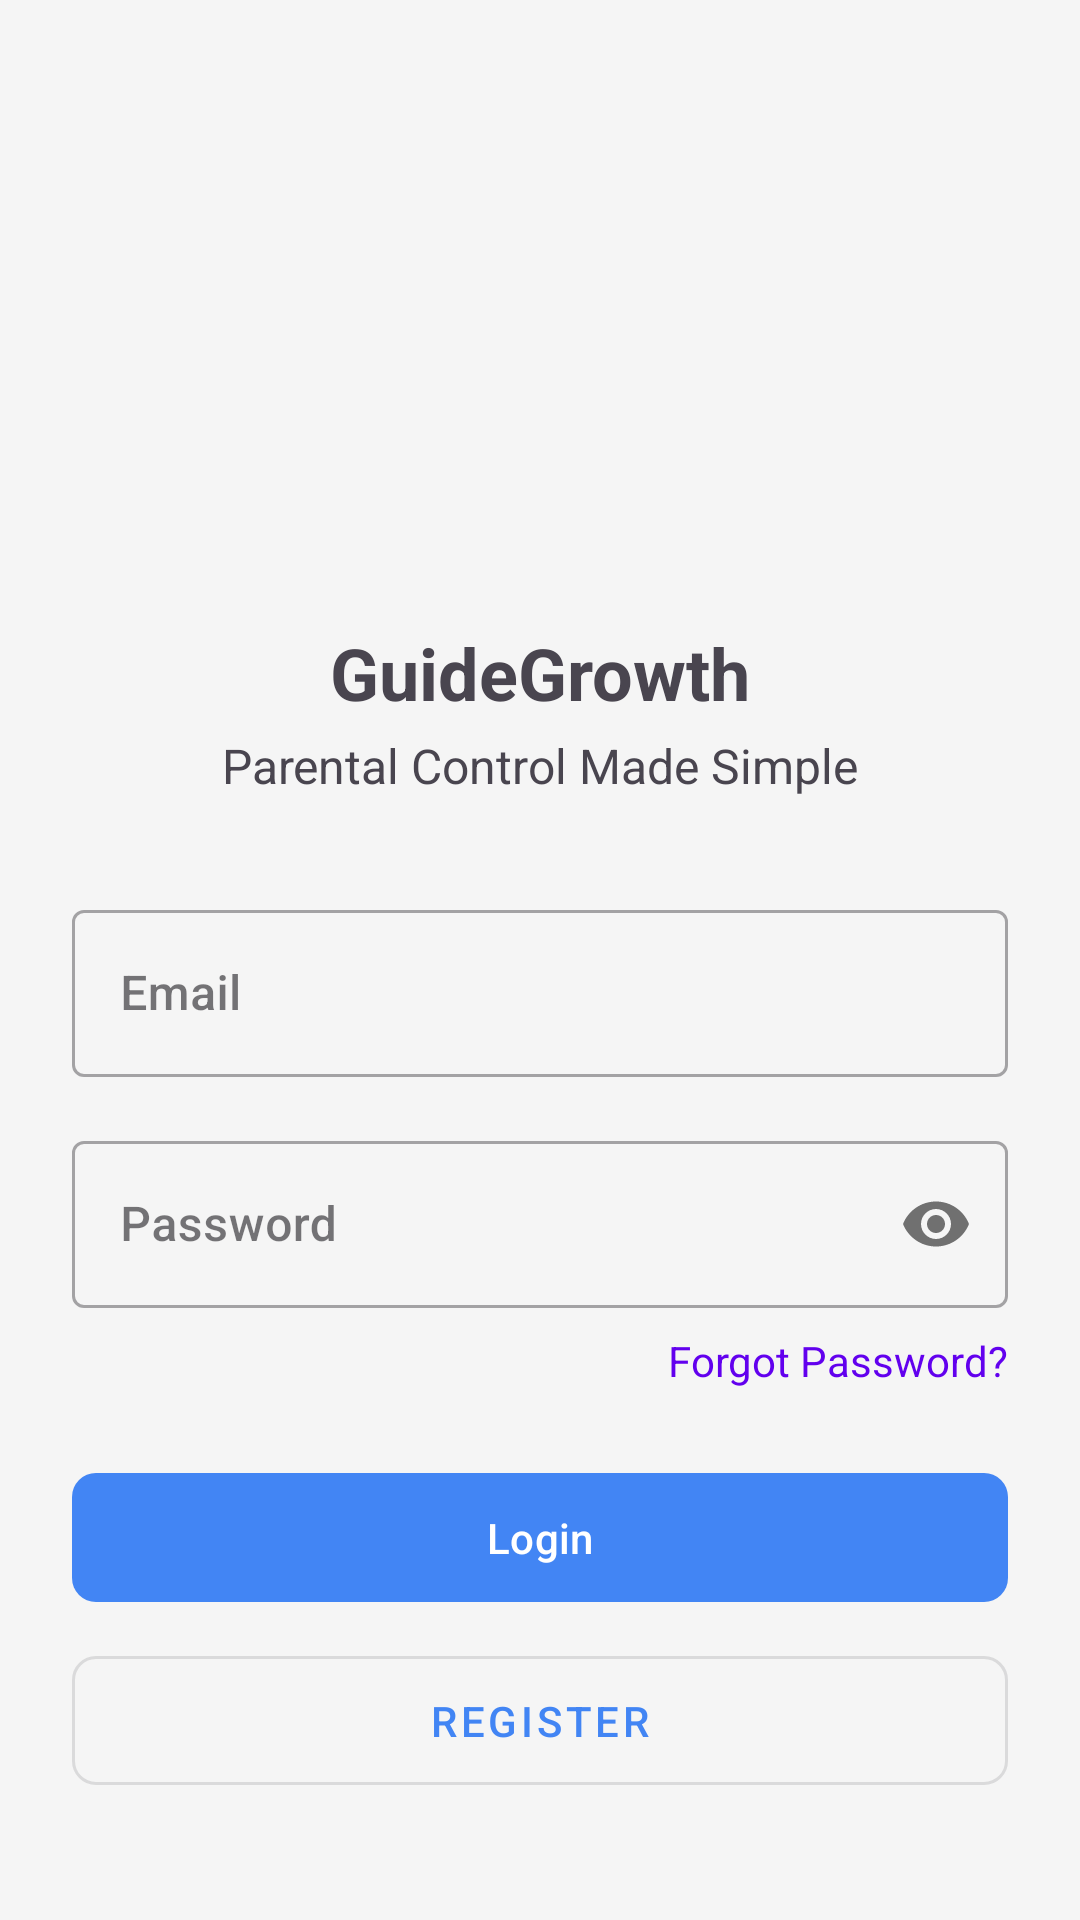

Produce the Android XML layout that renders to this screen, including the resource entries it uses.
<!-- AndroidManifest.xml: application theme Theme.GuideGrowth -->
<!-- res/layout/activity_login.xml -->
<?xml version="1.0" encoding="utf-8"?>
<androidx.constraintlayout.widget.ConstraintLayout xmlns:android="http://schemas.android.com/apk/res/android"
    xmlns:app="http://schemas.android.com/apk/res-auto"
    xmlns:tools="http://schemas.android.com/tools"
    android:layout_width="match_parent"
    android:layout_height="match_parent"
    android:padding="24dp"
    tools:context=".ui.auth.LoginActivity">

    <ImageView
        android:id="@+id/logo_image"
        android:layout_width="120dp"
        android:layout_height="120dp"
        android:layout_marginTop="48dp"
        android:src="@mipmap/ic_launcher"
        android:contentDescription="@string/app_name"
        app:layout_constraintEnd_toEndOf="parent"
        app:layout_constraintStart_toStartOf="parent"
        app:layout_constraintTop_toTopOf="parent" />

    <TextView
        android:id="@+id/app_name_text"
        android:layout_width="wrap_content"
        android:layout_height="wrap_content"
        android:layout_marginTop="16dp"
        android:text="@string/app_name"
        android:textSize="24sp"
        android:textStyle="bold"
        app:layout_constraintEnd_toEndOf="parent"
        app:layout_constraintStart_toStartOf="parent"
        app:layout_constraintTop_toBottomOf="@+id/logo_image" />

    <TextView
        android:id="@+id/subtitle_text"
        android:layout_width="wrap_content"
        android:layout_height="wrap_content"
        android:layout_marginTop="4dp"
        android:text="Parental Control Made Simple"
        android:textSize="16sp"
        app:layout_constraintEnd_toEndOf="parent"
        app:layout_constraintStart_toStartOf="parent"
        app:layout_constraintTop_toBottomOf="@+id/app_name_text" />

    <com.google.android.material.textfield.TextInputLayout
        android:id="@+id/input_email_layout"
        style="@style/Widget.MaterialComponents.TextInputLayout.OutlinedBox"
        android:layout_width="0dp"
        android:layout_height="wrap_content"
        android:layout_marginTop="32dp"
        android:hint="Email"
        app:layout_constraintEnd_toEndOf="parent"
        app:layout_constraintStart_toStartOf="parent"
        app:layout_constraintTop_toBottomOf="@+id/subtitle_text">

        <com.google.android.material.textfield.TextInputEditText
            android:id="@+id/input_email"
            android:layout_width="match_parent"
            android:layout_height="wrap_content"
            android:inputType="textEmailAddress" />
    </com.google.android.material.textfield.TextInputLayout>

    <com.google.android.material.textfield.TextInputLayout
        android:id="@+id/input_password_layout"
        style="@style/Widget.MaterialComponents.TextInputLayout.OutlinedBox"
        android:layout_width="0dp"
        android:layout_height="wrap_content"
        android:layout_marginTop="16dp"
        android:hint="Password"
        app:layout_constraintEnd_toEndOf="parent"
        app:layout_constraintStart_toStartOf="parent"
        app:layout_constraintTop_toBottomOf="@+id/input_email_layout"
        app:passwordToggleEnabled="true">

        <com.google.android.material.textfield.TextInputEditText
            android:id="@+id/input_password"
            android:layout_width="match_parent"
            android:layout_height="wrap_content"
            android:inputType="textPassword" />
    </com.google.android.material.textfield.TextInputLayout>

    <TextView
        android:id="@+id/text_forgot_password"
        android:layout_width="wrap_content"
        android:layout_height="wrap_content"
        android:layout_marginTop="8dp"
        android:text="Forgot Password?"
        android:textColor="@color/design_default_color_primary"
        app:layout_constraintEnd_toEndOf="parent"
        app:layout_constraintTop_toBottomOf="@+id/input_password_layout" />

    <com.google.android.material.button.MaterialButton
        android:id="@+id/button_login"
        android:layout_width="0dp"
        android:layout_height="wrap_content"
        android:layout_marginTop="24dp"
        android:paddingVertical="12dp"
        android:text="Login"
        app:cornerRadius="8dp"
        app:layout_constraintEnd_toEndOf="parent"
        app:layout_constraintStart_toStartOf="parent"
        app:layout_constraintTop_toBottomOf="@+id/text_forgot_password" />

    <com.google.android.material.button.MaterialButton
        android:id="@+id/button_register"
        style="@style/Widget.MaterialComponents.Button.OutlinedButton"
        android:layout_width="0dp"
        android:layout_height="wrap_content"
        android:layout_marginTop="8dp"
        android:paddingVertical="12dp"
        android:text="Register"
        app:cornerRadius="8dp"
        app:layout_constraintEnd_toEndOf="parent"
        app:layout_constraintStart_toStartOf="parent"
        app:layout_constraintTop_toBottomOf="@+id/button_login" />

    <ProgressBar
        android:id="@+id/progress_bar"
        style="?android:attr/progressBarStyle"
        android:layout_width="wrap_content"
        android:layout_height="wrap_content"
        android:visibility="gone"
        app:layout_constraintBottom_toBottomOf="parent"
        app:layout_constraintEnd_toEndOf="parent"
        app:layout_constraintStart_toStartOf="parent"
        app:layout_constraintTop_toTopOf="parent" />

</androidx.constraintlayout.widget.ConstraintLayout>
<!-- resources referenced by this layout -->
<resources>
  <string name="app_name">GuideGrowth</string>
  <style name="Theme.GuideGrowth" parent="Base.Theme.GuideGrowth" />
  <style name="Base.Theme.GuideGrowth" parent="Theme.Material3.DayNight.NoActionBar">
          
          
          <item name="colorPrimary">@color/cheerful_blue</item>
          <item name="colorPrimaryVariant">@color/primary_variant</item>
          <item name="colorOnPrimary">@color/white</item>
          
          <item name="colorSecondary">@color/secondary</item>
          <item name="colorSecondaryVariant">@color/secondary_variant</item>
          <item name="colorOnSecondary">@color/black</item>
          
          <item name="android:statusBarColor">@color/primary_variant</item>
          
          <item name="android:colorBackground">@color/background</item>
          <item name="colorSurface">@color/surface</item>
          
          <item name="android:textColorPrimary">@color/text_primary</item>
          <item name="android:textColorSecondary">@color/text_secondary</item>
          
          <item name="textAppearanceHeadline6">@style/TextAppearance.App.Headline6</item>
          <item name="textAppearanceSubtitle1">@style/TextAppearance.App.Subtitle1</item>
          <item name="textAppearanceBody1">@style/TextAppearance.App.Body1</item>
      </style>
  <color name="cheerful_blue">#4285F4</color>
  <color name="primary_variant">#3367D6</color>
  <color name="white">#FFFFFFFF</color>
  <color name="secondary">#FF9800</color>
  <color name="secondary_variant">#F57C00</color>
  <color name="black">#FF000000</color>
  <color name="background">#F5F5F5</color>
  <color name="surface">#FFFFFF</color>
  <color name="text_primary">#212121</color>
  <color name="text_secondary">#757575</color>
  <style name="TextAppearance.App.Headline6" parent="TextAppearance.Material3.HeadlineMedium">
          <item name="android:textSize">20sp</item>
          <item name="android:fontFamily">sans-serif-medium</item>
          <item name="android:letterSpacing">0.0125</item>
      </style>
  <style name="TextAppearance.App.Subtitle1" parent="TextAppearance.Material3.TitleMedium">
          <item name="android:textSize">16sp</item>
          <item name="android:fontFamily">sans-serif</item>
          <item name="android:letterSpacing">0.009375</item>
      </style>
  <style name="TextAppearance.App.Body1" parent="TextAppearance.Material3.BodyMedium">
          <item name="android:textSize">14sp</item>
          <item name="android:fontFamily">sans-serif</item>
          <item name="android:letterSpacing">0.03125</item>
      </style>
</resources>
